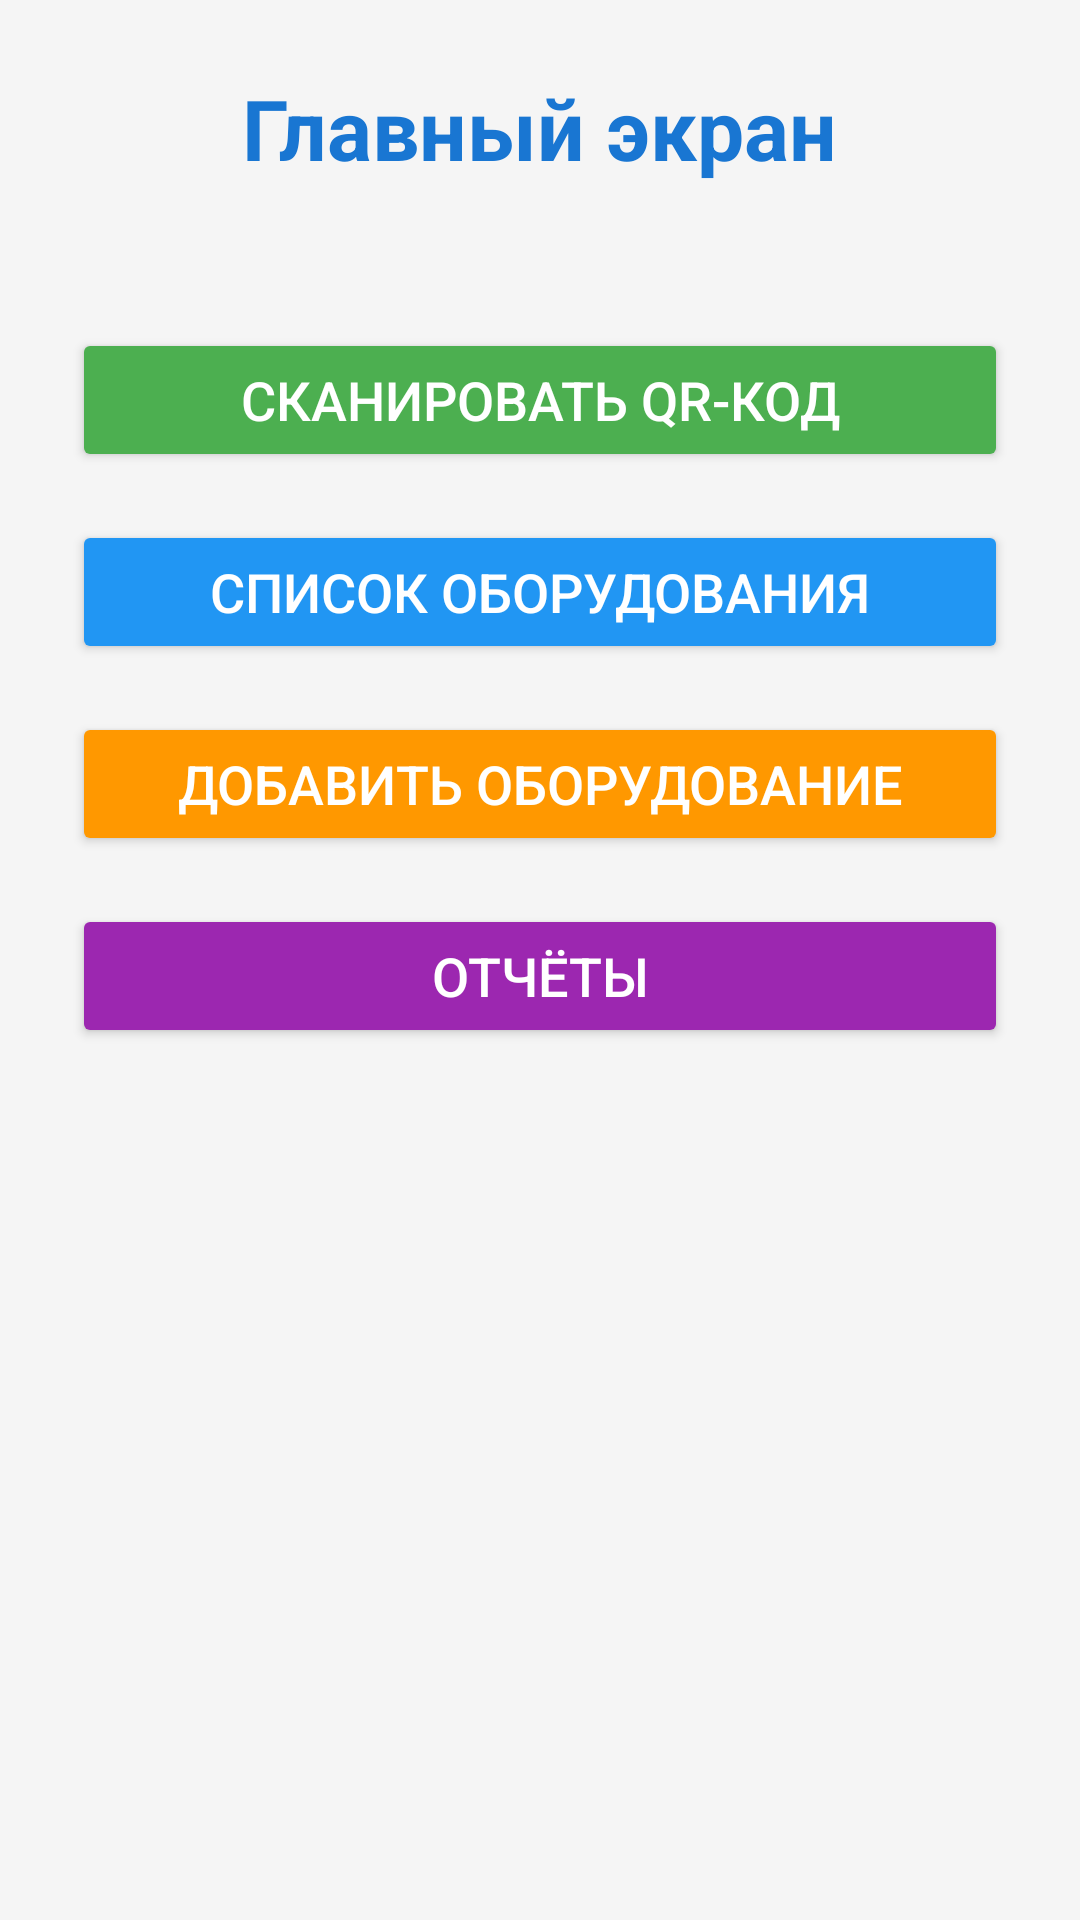

This screen was rendered from an Android layout file. Write that file and the resources it references.
<!-- AndroidManifest.xml: application theme Theme.InventoryQR -->
<!-- res/layout/activity_dashboard.xml -->
<?xml version="1.0" encoding="utf-8"?>
<LinearLayout xmlns:android="http://schemas.android.com/apk/res/android"
    android:layout_width="match_parent"
    android:layout_height="match_parent"
    android:orientation="vertical"
    android:padding="24dp"
    android:background="#F5F5F5">

    <TextView
        android:layout_width="wrap_content"
        android:layout_height="wrap_content"
        android:text="Главный экран"
        android:textSize="28sp"
        android:textStyle="bold"
        android:textColor="#1976D2"
        android:layout_gravity="center"
        android:layout_marginBottom="48dp"/>

    <Button
        android:id="@+id/btnScanQR"
        android:layout_width="match_parent"
        android:layout_height="wrap_content"
        android:text="Сканировать QR-код"
        android:textSize="18sp"
        android:backgroundTint="#4CAF50"
        android:textColor="#FFFFFF"
        android:layout_marginBottom="16dp"/>

    <Button
        android:id="@+id/btnEquipmentList"
        android:layout_width="match_parent"
        android:layout_height="wrap_content"
        android:text="Список оборудования"
        android:textSize="18sp"
        android:backgroundTint="#2196F3"
        android:textColor="#FFFFFF"
        android:layout_marginBottom="16dp"/>

    <Button
        android:id="@+id/btnAddEquipment"
        android:layout_width="match_parent"
        android:layout_height="wrap_content"
        android:text="Добавить оборудование"
        android:textSize="18sp"
        android:backgroundTint="#FF9800"
        android:textColor="#FFFFFF"
        android:layout_marginBottom="16dp"/>

    <Button
        android:id="@+id/btnReports"
        android:layout_width="match_parent"
        android:layout_height="wrap_content"
        android:text="Отчёты"
        android:textSize="18sp"
        android:backgroundTint="#9C27B0"
        android:textColor="#FFFFFF"/>

</LinearLayout>
<!-- resources referenced by this layout -->
<resources>
  <style name="Theme.InventoryQR" parent="Base.Theme.InventoryQR" />
  <style name="Base.Theme.InventoryQR" parent="Theme.Material3.DayNight.NoActionBar">
          
          
      </style>
</resources>
